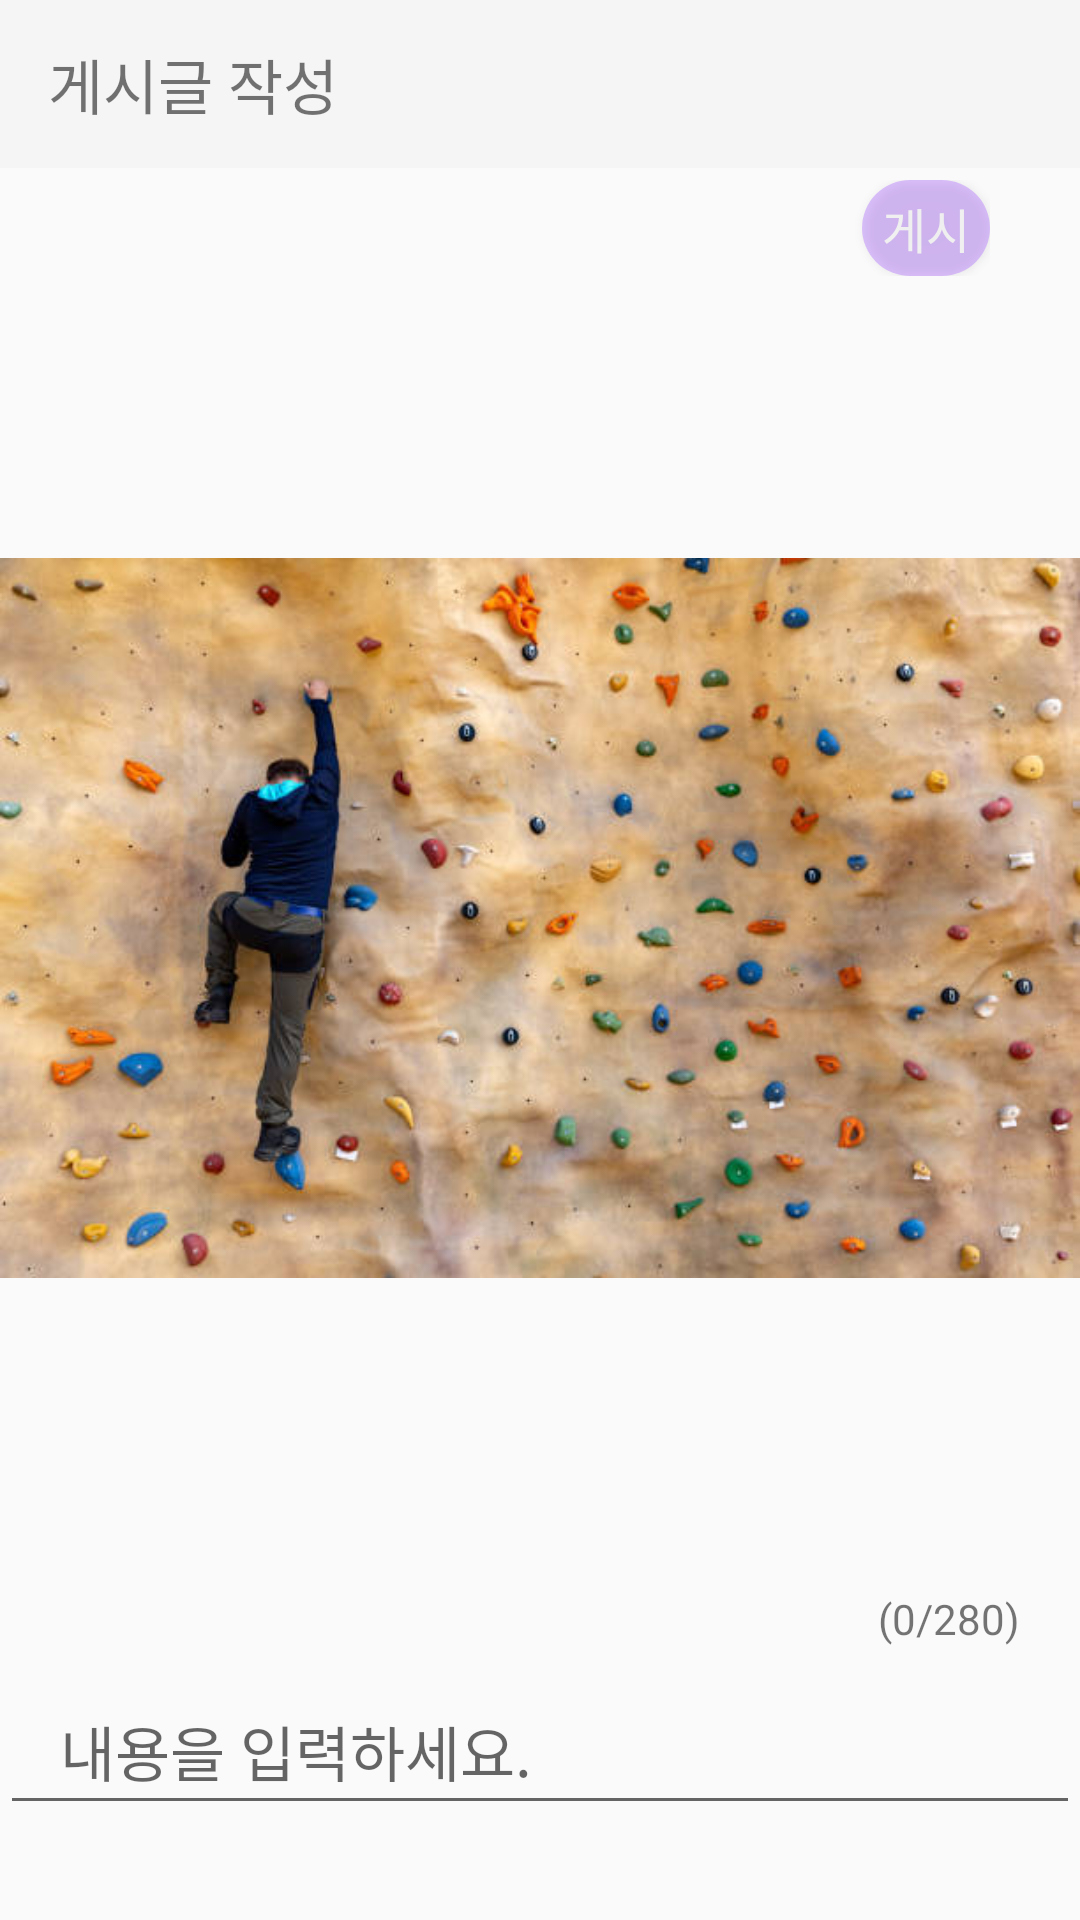

Write the Android layout XML for this screen, with the resource values it uses.
<!-- AndroidManifest.xml: application theme Theme.AppCompat.DayNight.NoActionBar -->
<!-- res/layout/activity_post.xml -->
<?xml version="1.0" encoding="utf-8"?>
<androidx.constraintlayout.widget.ConstraintLayout xmlns:android="http://schemas.android.com/apk/res/android"
    xmlns:app="http://schemas.android.com/apk/res-auto"
    xmlns:tools="http://schemas.android.com/tools"
    android:layout_width="match_parent"
    android:layout_height="match_parent"
    tools:context=".PostActivity">
    <androidx.appcompat.widget.Toolbar
        android:id="@+id/toolbar"
        android:layout_width="match_parent"
        android:layout_height="wrap_content"
        android:background="?attr/colorPrimary"
        android:minHeight="?attr/actionBarSize"
        android:theme="?attr/actionBarTheme"
        app:layout_constraintStart_toStartOf="parent"
        app:layout_constraintTop_toTopOf="parent">

        <LinearLayout
            android:layout_width="match_parent"
            android:layout_height="match_parent"
            android:orientation="horizontal">
            <TextView
                android:id="@+id/tv_title"
                android:layout_width="match_parent"
                android:layout_height="match_parent"
                android:text="게시글 작성"
                android:textSize="20sp" />
        </LinearLayout>
    </androidx.appcompat.widget.Toolbar>

    <ScrollView
        android:id="@+id/scrollView"
        android:layout_marginTop="60dp"
        android:layout_width="match_parent"
        android:layout_height="match_parent">
        <LinearLayout
            android:id="@+id/article_list"
            android:layout_width="match_parent"
            android:layout_height="wrap_content"
            android:orientation="vertical">

            
            <LinearLayout
                android:id="@+id/article"
                android:layout_width="match_parent"
                android:layout_height="wrap_content"
                android:layout_marginBottom="12dp"
                android:orientation="vertical"
                android:gravity="start|center">
                <LinearLayout
                    android:layout_width="match_parent"
                    android:layout_height="wrap_content"
                    android:gravity="end|center"
                    android:orientation="horizontal"
                    android:paddingHorizontal="30dp"
                    android:weightSum="7">





















                    <Button
                        android:id="@+id/btn_post"
                        android:layout_width="0dp"
                        android:layout_height="32dp"
                        android:layout_gravity="center"
                        android:layout_weight="1"
                        android:background="@drawable/style_button"
                        android:gravity="center"
                        android:text="게시"
                        android:textColor="@color/white"
                        android:textSize="16sp"
                        android:alpha="0.5" />
                </LinearLayout>

                <ImageView
                    android:id="@+id/iv_inputImage"
                    android:layout_width="match_parent"
                    android:layout_height="wrap_content"
                    android:paddingVertical="10dp"
                    android:scaleType="centerInside"
                    android:src="@drawable/img_meal_one" />

                <TextView
                    android:id="@+id/tv_CurrentArticleLength"
                    android:layout_width="match_parent"
                    android:layout_height="wrap_content"
                    android:paddingVertical="10dp"
                    android:paddingHorizontal="20dp"
                    android:gravity="end"
                    android:text="(0/280)" />

                <EditText
                    android:id="@+id/content"
                    android:layout_width="match_parent"
                    android:layout_height="wrap_content"
                    android:paddingVertical="10dp"
                    android:paddingHorizontal="20dp"
                    android:textSize="20sp"
                    android:gravity="start"
                    android:hint="내용을 입력하세요."
                    android:maxLength="280"
                    android:text="" />
            </LinearLayout>
        </LinearLayout>
    </ScrollView>
</androidx.constraintlayout.widget.ConstraintLayout>
<!-- resources referenced by this layout -->
<resources>
  <color name="black">#202735</color>
  <color name="white">#FFFFFF</color>
  <!-- drawable img_meal_one: png bitmap (drawable, 630437 bytes) -->
  <!-- drawable style_button (drawable) -->
  <?xml version="1.0" encoding="utf-8"?>
  <shape xmlns:android="http://schemas.android.com/apk/res/android" android:shape="rectangle" >
      <corners
          android:radius="30dp"
          />
      <solid
          android:color="@color/primary_500"
          />
      <padding
          android:left="0dp"
          android:top="0dp"
          android:right="0dp"
          android:bottom="0dp"
          />
      <size
          android:width="250dp"
          android:height="60dp"
          />
  
  
  
  
  </shape>
  <color name="primary_500">#BB86FC</color>
</resources>
